Photos from the image-classification dataset "datasets" in the GitHub repository CapstoneFresheats/ML-FreshEats. Its 6 classes are: apel segar, apel tidak segar, jeruk segar, jeruk tidak segar, pisang segar, pisang tidak segar.

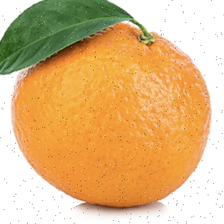
Label: jeruk segar

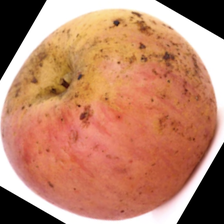
Label: apel tidak segar

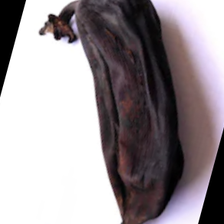
Label: pisang tidak segar

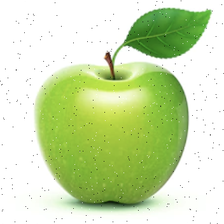
Label: apel segar

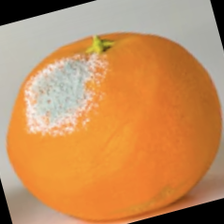
Label: jeruk tidak segar

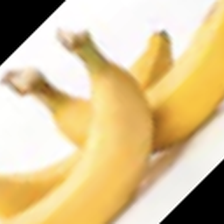
Label: pisang segar
